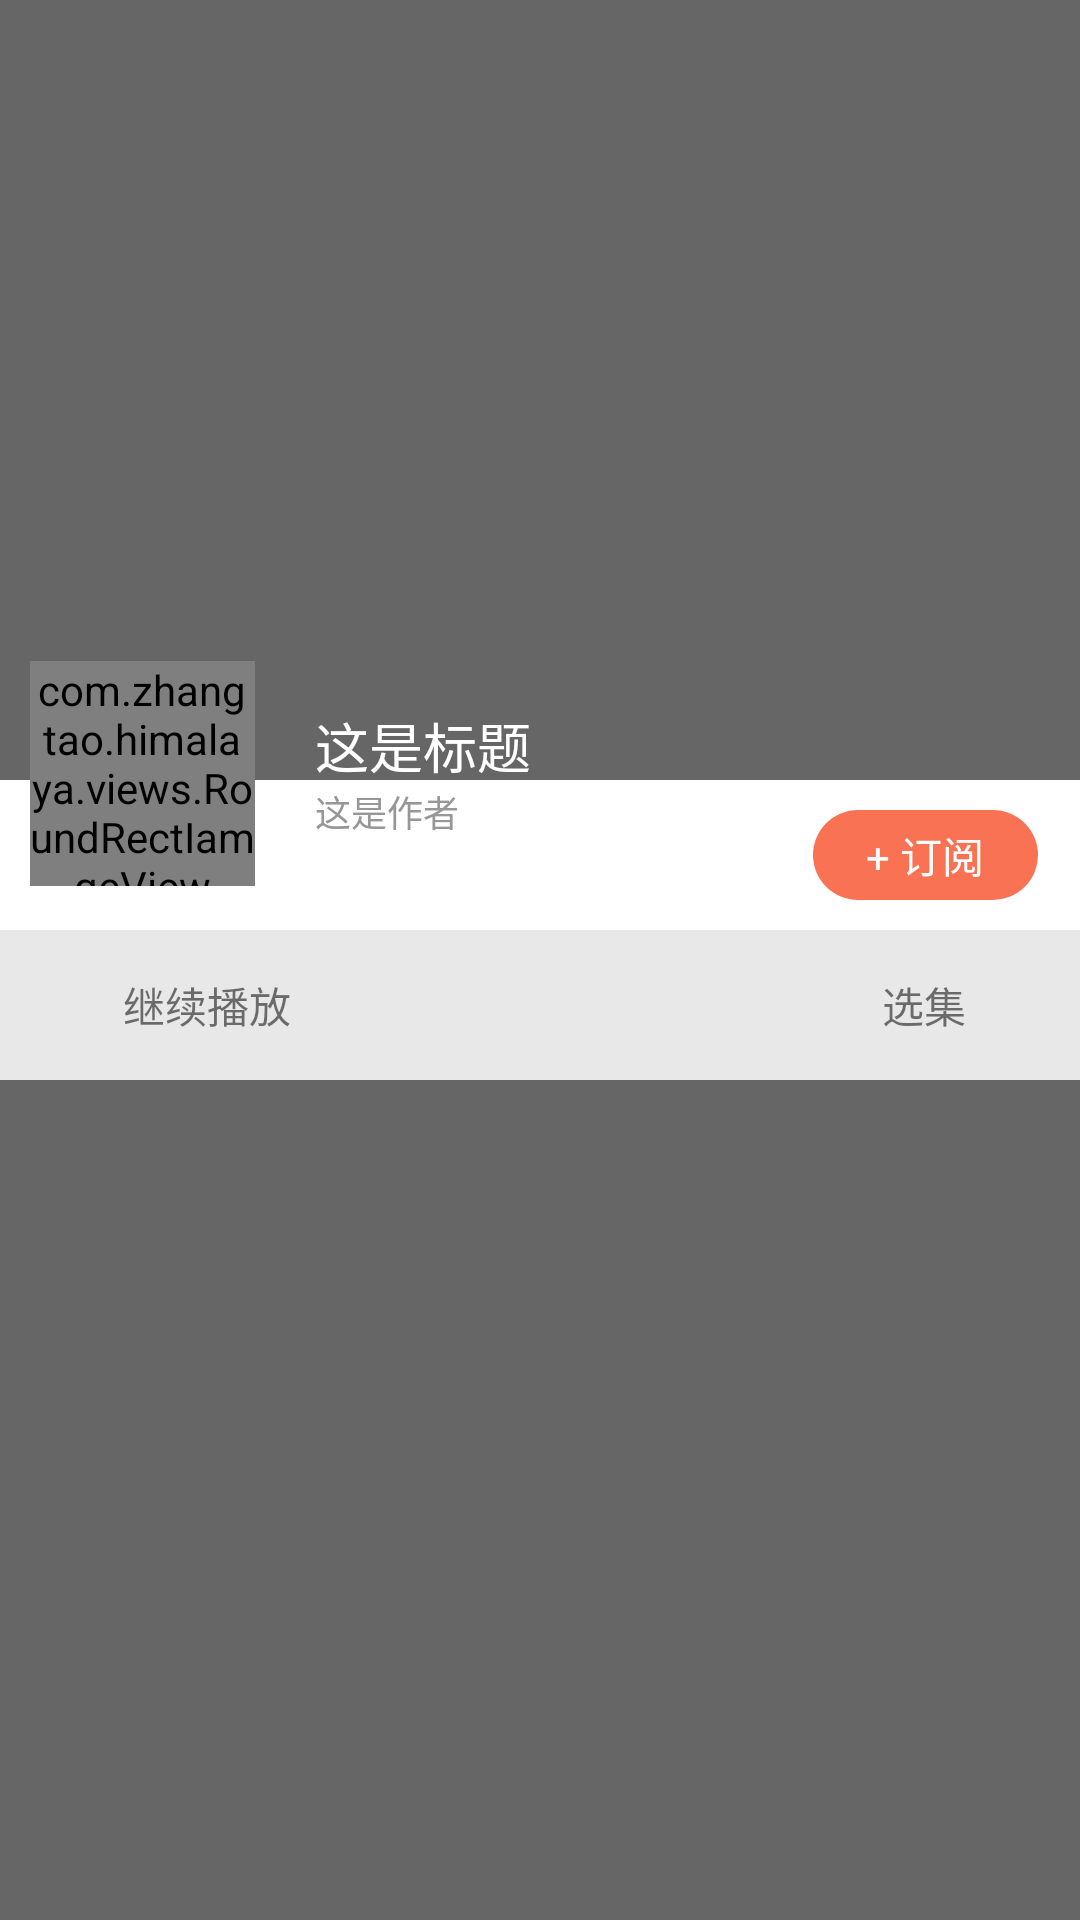

Android layout source for this screen:
<!-- AndroidManifest.xml: application theme AppTheme -->
<!-- res/layout/activity_detail.xml -->
<?xml version="1.0" encoding="utf-8"?>
<RelativeLayout xmlns:android="http://schemas.android.com/apk/res/android"
    android:layout_width="match_parent"
    android:layout_height="match_parent"
    android:background="#666">

    <ImageView
        android:id="@+id/iv_large_cover"
        android:layout_width="match_parent"
        android:layout_height="260dp"
        android:scaleType="fitXY" />

    <RelativeLayout
        android:id="@+id/subscription_container"
        android:layout_width="match_parent"
        android:layout_height="50dp"
        android:layout_below="@+id/iv_large_cover"
        android:background="@color/white">

        <TextView
            android:layout_width="wrap_content"
            android:layout_height="wrap_content"
            android:layout_alignParentRight="true"
            android:text="+ 订阅"
            android:layout_centerVertical="true"
            android:layout_marginRight="14dp"
            android:background="@drawable/shape_subscription_bg"
            android:textColor="@color/white"
            android:gravity="center"/>
    </RelativeLayout>

    <RelativeLayout
        android:id="@+id/player_control_continer"
        android:layout_width="match_parent"
        android:layout_height="50dp"
        android:layout_below="@+id/subscription_container"
        android:background="#e8e8e8">

        <ImageView
            android:id="@+id/play_icon"
            android:layout_width="19dp"
            android:layout_height="19dp"
            android:layout_centerVertical="true"
            android:layout_marginLeft="10dp"
            android:src="@mipmap/play_black_press"/>

        <TextView
            android:layout_width="wrap_content"
            android:layout_height="wrap_content"
            android:layout_centerVertical="true"
            android:text="继续播放"
            android:textSize="14sp"
            android:layout_marginLeft="12dp"
            android:layout_toRightOf="@+id/play_icon"/>

        <TextView
            android:text="选集"
            android:layout_width="wrap_content"
            android:layout_height="wrap_content"
            android:layout_marginRight="4dp"
            android:layout_centerInParent="true"
            android:layout_toLeftOf="@+id/detail_arrow"/>

        <ImageView
            android:id="@+id/detail_arrow"
            android:layout_width="16dp"
            android:layout_height="8dp"
            android:layout_alignParentRight="true"
            android:layout_centerInParent="true"
            android:layout_marginRight="18dp"
            android:src="@mipmap/arrow_icon"/>


    </RelativeLayout>



    <com.zhangtao.himalaya.views.RoundRectIamgeView
        android:id="@+id/viv_small_cover"
        android:layout_width="75dp"
        android:layout_height="75dp"
        android:scaleType="fitXY"
        android:layout_below="@+id/iv_large_cover"
        android:layout_marginLeft="10dp"
        android:layout_marginTop="-40dp"/>

    <LinearLayout
        android:layout_width="wrap_content"
        android:layout_height="wrap_content"
        android:orientation="vertical"
        android:layout_below="@+id/iv_large_cover"
        android:layout_marginLeft="20dp"
        android:layout_marginTop="-25dp"
        android:layout_toRightOf="@+id/viv_small_cover">

        <TextView
            android:id="@+id/tv_title"
            android:layout_width="wrap_content"
            android:text="这是标题"
            android:textColor="@color/white"
            android:textSize="18sp"
            android:layout_height="wrap_content"/>
        <TextView
            android:id="@+id/tv_author"
            android:layout_width="wrap_content"
            android:text="这是作者"
            android:textColor="@color/sub_text_color"
            android:textSize="12sp"
            android:layout_height="wrap_content"/>

    </LinearLayout>

<androidx.recyclerview.widget.RecyclerView
    android:layout_width="match_parent"
    android:layout_height="match_parent"
    android:layout_below="@+id/player_control_continer"/>

</RelativeLayout>
<!-- resources referenced by this layout -->
<resources>
  <color name="sub_text_color">#979797</color>
  <color name="white">#ffffff</color>
  <!-- drawable shape_subscription_bg (drawable) -->
  <?xml version="1.0" encoding="utf-8"?>
  <shape xmlns:android="http://schemas.android.com/apk/res/android">
  <size android:width="75dp"
      android:height="30dp"/>
  
      <solid  android:color="#f97254"/>
  
      <corners android:radius="15dp"/>
  </shape>
  <style name="AppTheme" parent="Theme.AppCompat.Light.NoActionBar">
          
          <item name="colorPrimary">@color/colorPrimary</item>
          <item name="colorPrimaryDark">@color/colorPrimaryDark</item>
          <item name="colorAccent">@color/colorAccent</item>
      </style>
  <color name="colorPrimary">#008577</color>
  <color name="colorPrimaryDark">#00574B</color>
  <color name="colorAccent">#D81B60</color>
</resources>
